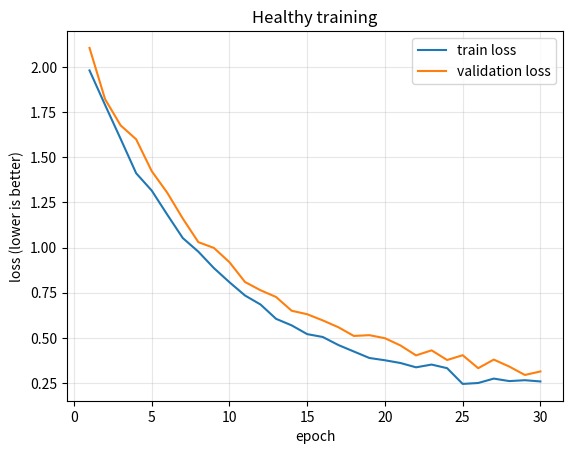
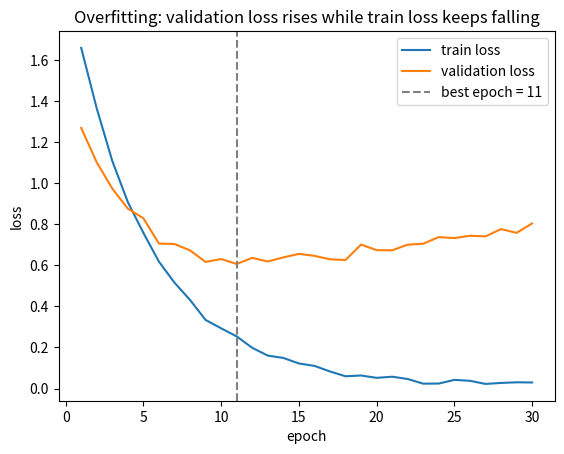
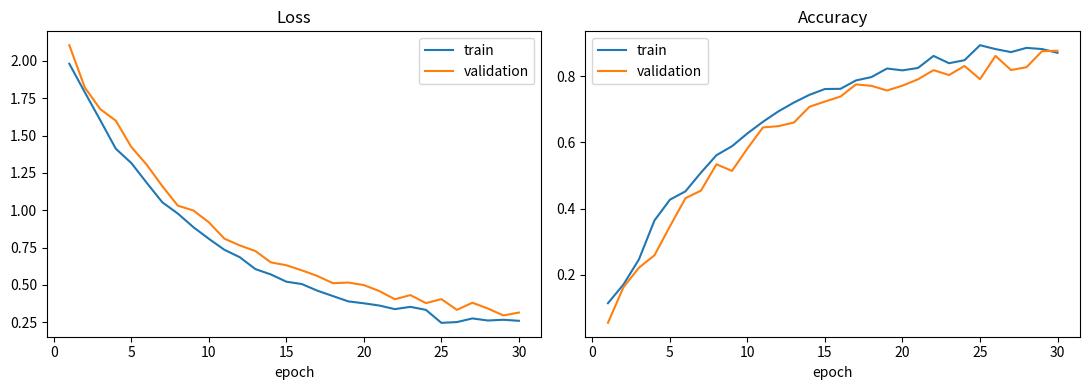
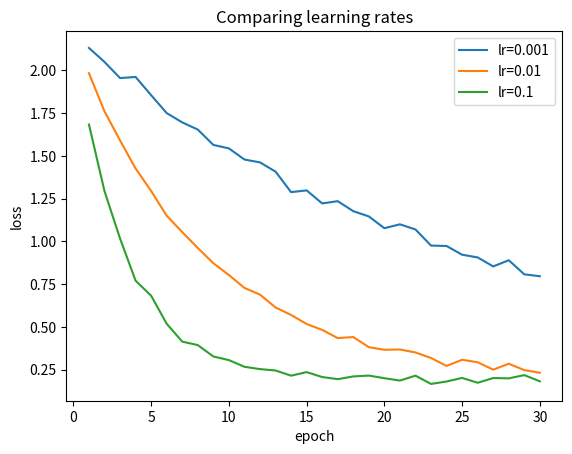

Here is the Python script that generated these plots, in order:
"""Training curves: how ML experiments are watched while a model learns.

Real training records one loss number per step (epoch). Here we fake it with
NumPy so you can learn to READ the plots before PyTorch (phase 09) produces them.
"""

import matplotlib.pyplot as plt
import numpy as np

rng = np.random.default_rng(seed=1)
epochs = np.arange(1, 31)


def noisy(values, amount):
    return values + rng.normal(0, amount, size=len(values))


# --- a healthy run: both losses fall and stay close --------------------------
train_loss = noisy(2.0 * np.exp(-0.12 * epochs) + 0.20, 0.02)
val_loss = noisy(2.0 * np.exp(-0.11 * epochs) + 0.25, 0.03)

fig, ax = plt.subplots()
ax.plot(epochs, train_loss, label="train loss")
ax.plot(epochs, val_loss, label="validation loss")
ax.set_title("Healthy training")
ax.set_xlabel("epoch")
ax.set_ylabel("loss (lower is better)")
ax.legend()
ax.grid(True, alpha=0.3)
plt.show()

# --- overfitting: train keeps improving, validation turns upward -------------
train_over = noisy(2.0 * np.exp(-0.2 * epochs) + 0.02, 0.01)
val_over = noisy(0.55 + 0.9 * np.exp(-0.25 * epochs) + 0.012 * np.maximum(epochs - 10, 0), 0.02)
best_epoch = int(np.argmin(val_over)) + 1

fig, ax = plt.subplots()
ax.plot(epochs, train_over, label="train loss")
ax.plot(epochs, val_over, label="validation loss")
ax.axvline(best_epoch, color="gray", linestyle="--", label=f"best epoch = {best_epoch}")
ax.set_title("Overfitting: validation loss rises while train loss keeps falling")
ax.set_xlabel("epoch")
ax.set_ylabel("loss")
ax.legend()
plt.show()
# The gap between the curves is the warning. Fixes: more data, regularization,
# a smaller model, or early stopping (stop at the best epoch).

# --- loss and accuracy side by side ------------------------------------------
accuracy = np.clip(noisy(1 - train_loss / 2.2, 0.01), 0, 1)
val_accuracy = np.clip(noisy(1 - val_loss / 2.2, 0.015), 0, 1)

fig, (ax_loss, ax_acc) = plt.subplots(1, 2, figsize=(11, 4))
ax_loss.plot(epochs, train_loss, label="train")
ax_loss.plot(epochs, val_loss, label="validation")
ax_loss.set_title("Loss")
ax_loss.set_xlabel("epoch")
ax_loss.legend()

ax_acc.plot(epochs, accuracy, label="train")
ax_acc.plot(epochs, val_accuracy, label="validation")
ax_acc.set_title("Accuracy")
ax_acc.set_xlabel("epoch")
ax_acc.legend()
fig.tight_layout()
plt.show()

# --- learning rate comparison: one line per experiment -----------------------
fig, ax = plt.subplots()
for lr, rate in [(0.001, 0.04), (0.01, 0.12), (0.1, 0.30)]:
    ax.plot(epochs, noisy(2.0 * np.exp(-rate * epochs) + 0.2, 0.02), label=f"lr={lr}")
ax.set_title("Comparing learning rates")
ax.set_xlabel("epoch")
ax.set_ylabel("loss")
ax.legend()
plt.show()

# How to read a training plot:
#   - loss going down      -> the model is learning
#   - flat from the start  -> learning rate too small, or a bug
#   - wild zig-zags        -> learning rate too large
#   - train down, val up   -> overfitting
#   - both high and flat   -> underfitting (model too simple)
